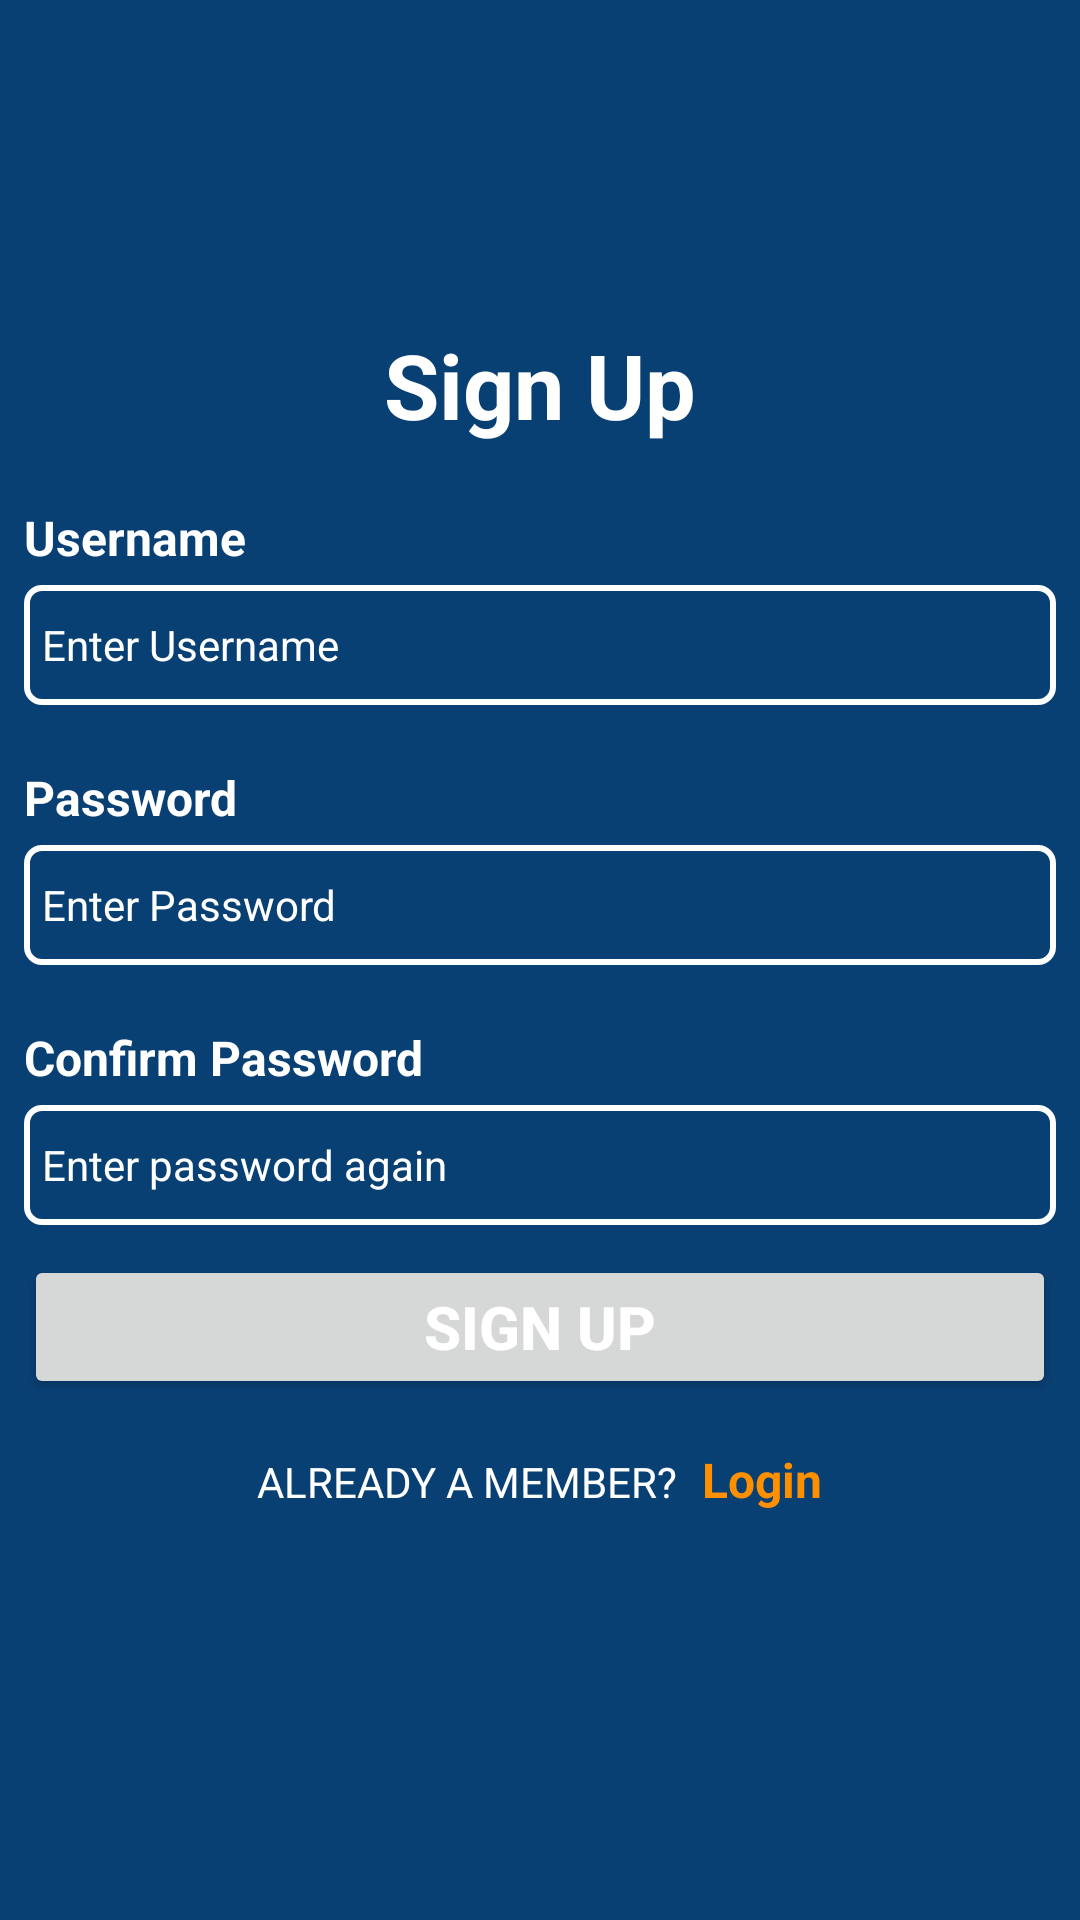

Write the Android layout XML for this screen, with the resource values it uses.
<!-- AndroidManifest.xml: application theme Theme.EnjoyRiding -->
<!-- res/layout/activity_signup.xml -->
<?xml version="1.0" encoding="utf-8"?>
<LinearLayout xmlns:android="http://schemas.android.com/apk/res/android"
    xmlns:app="http://schemas.android.com/apk/res-auto"
    xmlns:tools="http://schemas.android.com/tools"
    android:layout_width="match_parent"
    android:layout_height="match_parent"
    android:layout_gravity="center_vertical"
    android:theme="@style/Theme.EnjoyRiding.ActivityBackgroundColor"
    tools:context=".LoginActivity">

    <LinearLayout
        android:id="@+id/lnSignUp"
        android:layout_width="match_parent"
        android:layout_height="match_parent"
        android:orientation="vertical"
        android:layout_margin="8dp">

        <TextView
            android:layout_width="wrap_content"
            android:layout_height="wrap_content"
            android:layout_gravity="center_horizontal"
            android:layout_marginTop="100dp"
            android:gravity="center_horizontal"
            android:text="@string/sign_up_text"
            android:theme="@style/Theme.EnjoyRiding.TitleText" />

        <TextView
            android:layout_width="wrap_content"
            android:layout_height="wrap_content"
            android:layout_marginTop="20dp"
            android:text="@string/user_id"
            android:theme="@style/Theme.EnjoyRiding.ContentText" />

        <EditText
            android:id="@+id/edtSignupUsername"
            android:layout_width="match_parent"
            android:layout_height="40dp"
            android:layout_marginTop="5dp"
            android:background="@drawable/border"
            android:ems="10"
            android:hint="@string/enter_user_id"
            android:inputType="textPersonName"
            android:paddingLeft="6dp"
            android:theme="@style/Theme.EnjoyRiding.EditText" />

        <TextView
        android:layout_width="wrap_content"
        android:layout_height="wrap_content"
        android:layout_marginTop="20dp"
        android:text="@string/password"
        android:theme="@style/Theme.EnjoyRiding.ContentText" />

        <EditText
            android:id="@+id/edtSignupPassword"
            android:layout_width="match_parent"
            android:layout_height="40dp"
            android:layout_marginTop="5dp"
            android:background="@drawable/border"
            android:ems="10"
            android:hint="@string/enter_password"
            android:inputType="textPassword"
            android:paddingLeft="6dp"
            android:theme="@style/Theme.EnjoyRiding.EditText" />

        <TextView
            android:layout_width="wrap_content"
            android:layout_height="wrap_content"
            android:layout_marginTop="20dp"
            android:text="@string/confirm_password_text"
            android:theme="@style/Theme.EnjoyRiding.ContentText" />

        <EditText
            android:id="@+id/edtSignupConfirmPassword"
            android:layout_width="match_parent"
            android:layout_height="40dp"
            android:layout_marginTop="5dp"
            android:background="@drawable/border"
            android:ems="10"
            android:hint="@string/enter_password_again_hint"
            android:inputType="textPassword"
            android:paddingLeft="6dp"
            android:theme="@style/Theme.EnjoyRiding.EditText" />

        <Button
            android:id="@+id/btnSignup"
            android:layout_width="match_parent"
            android:layout_height="wrap_content"
            android:layout_marginTop="10dp"
            android:text="@string/sign_up_text"
            android:theme="@style/Theme.EnjoyRiding.Button" />

        <LinearLayout
            android:layout_width="match_parent"
            android:layout_height="wrap_content"
            android:orientation="horizontal"
            android:gravity="center_horizontal"
            android:layout_gravity="center">

            <TextView
                android:id="@+id/textViewAccountQuestion"
                android:layout_width="wrap_content"
                android:layout_height="wrap_content"
                android:layout_marginTop="16dp"
                android:text="@string/already_a_member_question"
                android:theme="@style/Theme.EnjoyRiding.EditText" />

            <TextView
                android:id="@+id/textViewLogin"
                android:layout_width="wrap_content"
                android:layout_height="wrap_content"
                android:layout_marginStart="8dp"
                android:layout_marginTop="16dp"
                android:text="@string/login"
                android:theme="@style/Theme.EnjoyRiding.LinkText" />
        </LinearLayout>
    </LinearLayout>
</LinearLayout>
<!-- resources referenced by this layout -->
<resources>
  <!-- drawable border (drawable) -->
  <?xml version="1.0" encoding="utf-8"?>
  <shape xmlns:android="http://schemas.android.com/apk/res/android">
      <stroke
          android:width="2dp"
          android:color="@color/white" />
      <solid
          android:color="#00FFFFFF"
          android:paddingLeft="10dp"
          android:paddingTop="10dp"/>
      <corners android:radius="5dp"/>
      <padding
          android:left="10dp"
          android:top="10dp"
          android:right="10dp"
          android:bottom="10dp" />
  </shape>
  <string name="already_a_member_question">ALREADY A MEMBER?</string>
  <string name="confirm_password_text">Confirm Password</string>
  <string name="enter_password">Enter Password</string>
  <string name="enter_password_again_hint">Enter password again</string>
  <string name="enter_user_id">Enter Username</string>
  <string name="login">Login</string>
  <string name="password">Password</string>
  <string name="sign_up_text">Sign Up</string>
  <string name="user_id">Username</string>
  <style name="Theme.EnjoyRiding.ActivityBackgroundColor">
          <item name="android:background">@color/dark_blue</item>
      </style>
  <style name="Theme.EnjoyRiding.Button">
          <item name="android:textColor">@color/white</item>
          <item name="android:textStyle">bold</item>
          <item name="android:textSize">20dp</item>
      </style>
  <style name="Theme.EnjoyRiding.ContentText">
          <item name="android:textColor">@color/white</item>
          <item name="android:textSize">16dp</item>
          <item name="android:textStyle">bold</item>
      </style>
  <style name="Theme.EnjoyRiding.EditText">
          <item name="android:textColor">@color/white</item>
          <item name="android:textColorHint">@color/white</item>
          <item name="android:editTextColor">@color/white</item>
          <item name="android:textSize">14dp</item>
      </style>
  <style name="Theme.EnjoyRiding.LinkText">
          <item name="android:textColor">@color/orange</item>
          <item name="android:textSize">16dp</item>
          <item name="android:textStyle">bold</item>
      </style>
  <style name="Theme.EnjoyRiding.TitleText">
          <item name="android:textColor">@color/white</item>
          <item name="android:textSize">30dp</item>
          <item name="android:textStyle">bold</item>
      </style>
  <style name="Theme.EnjoyRiding" parent="Theme.MaterialComponents.DayNight.DarkActionBar">
          
          <item name="colorPrimary">@color/light_blue</item>
          <item name="colorPrimaryVariant">@color/orange</item>
          <item name="colorOnPrimary">@color/white</item>
          
          <item name="colorSecondary">@color/light_blue</item>
          <item name="colorSecondaryVariant">@color/orange</item>
          <item name="colorOnSecondary">@color/black</item>
          
          <item name="android:statusBarColor" tools:targetApi="l">?attr/colorSecondary</item>
          
      </style>
  <color name="white">#FFFFFFFF</color>
  <color name="dark_blue">#094074</color>
  <color name="orange">#FE9000</color>
  <color name="light_blue">#5ADBFF</color>
  <color name="black">#FF000000</color>
</resources>
